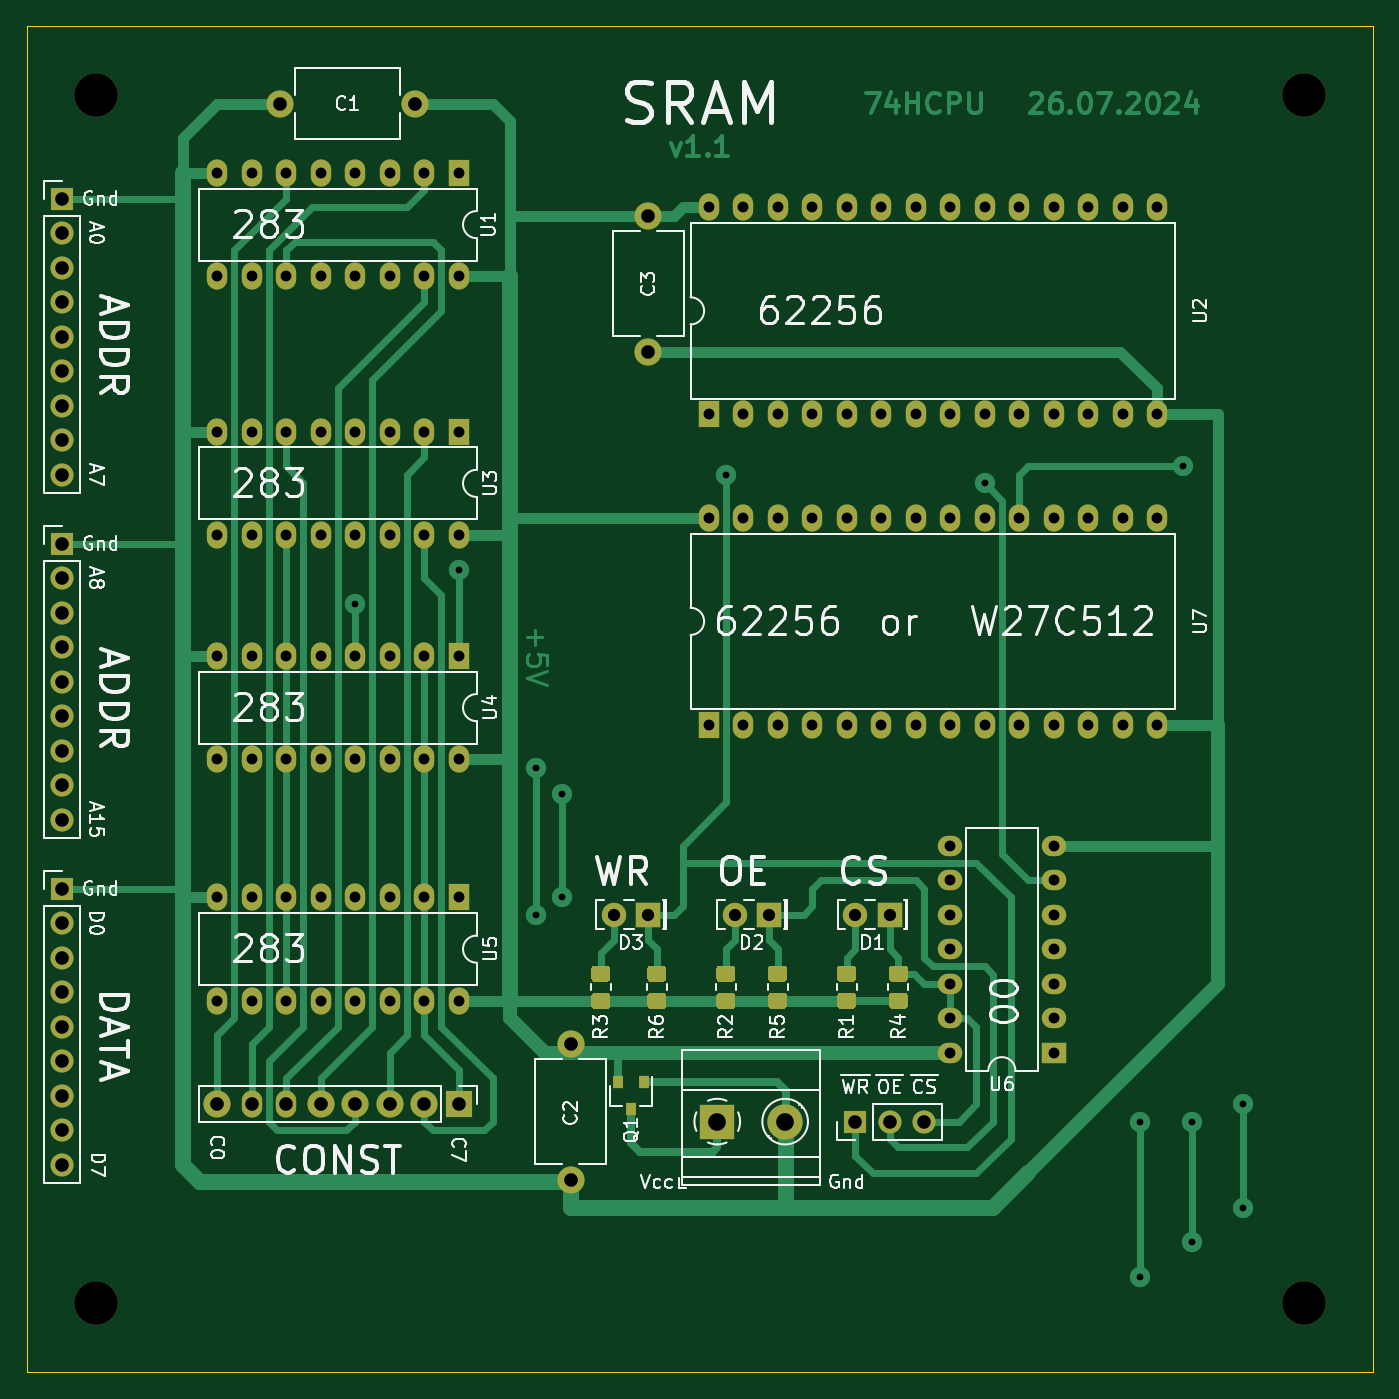
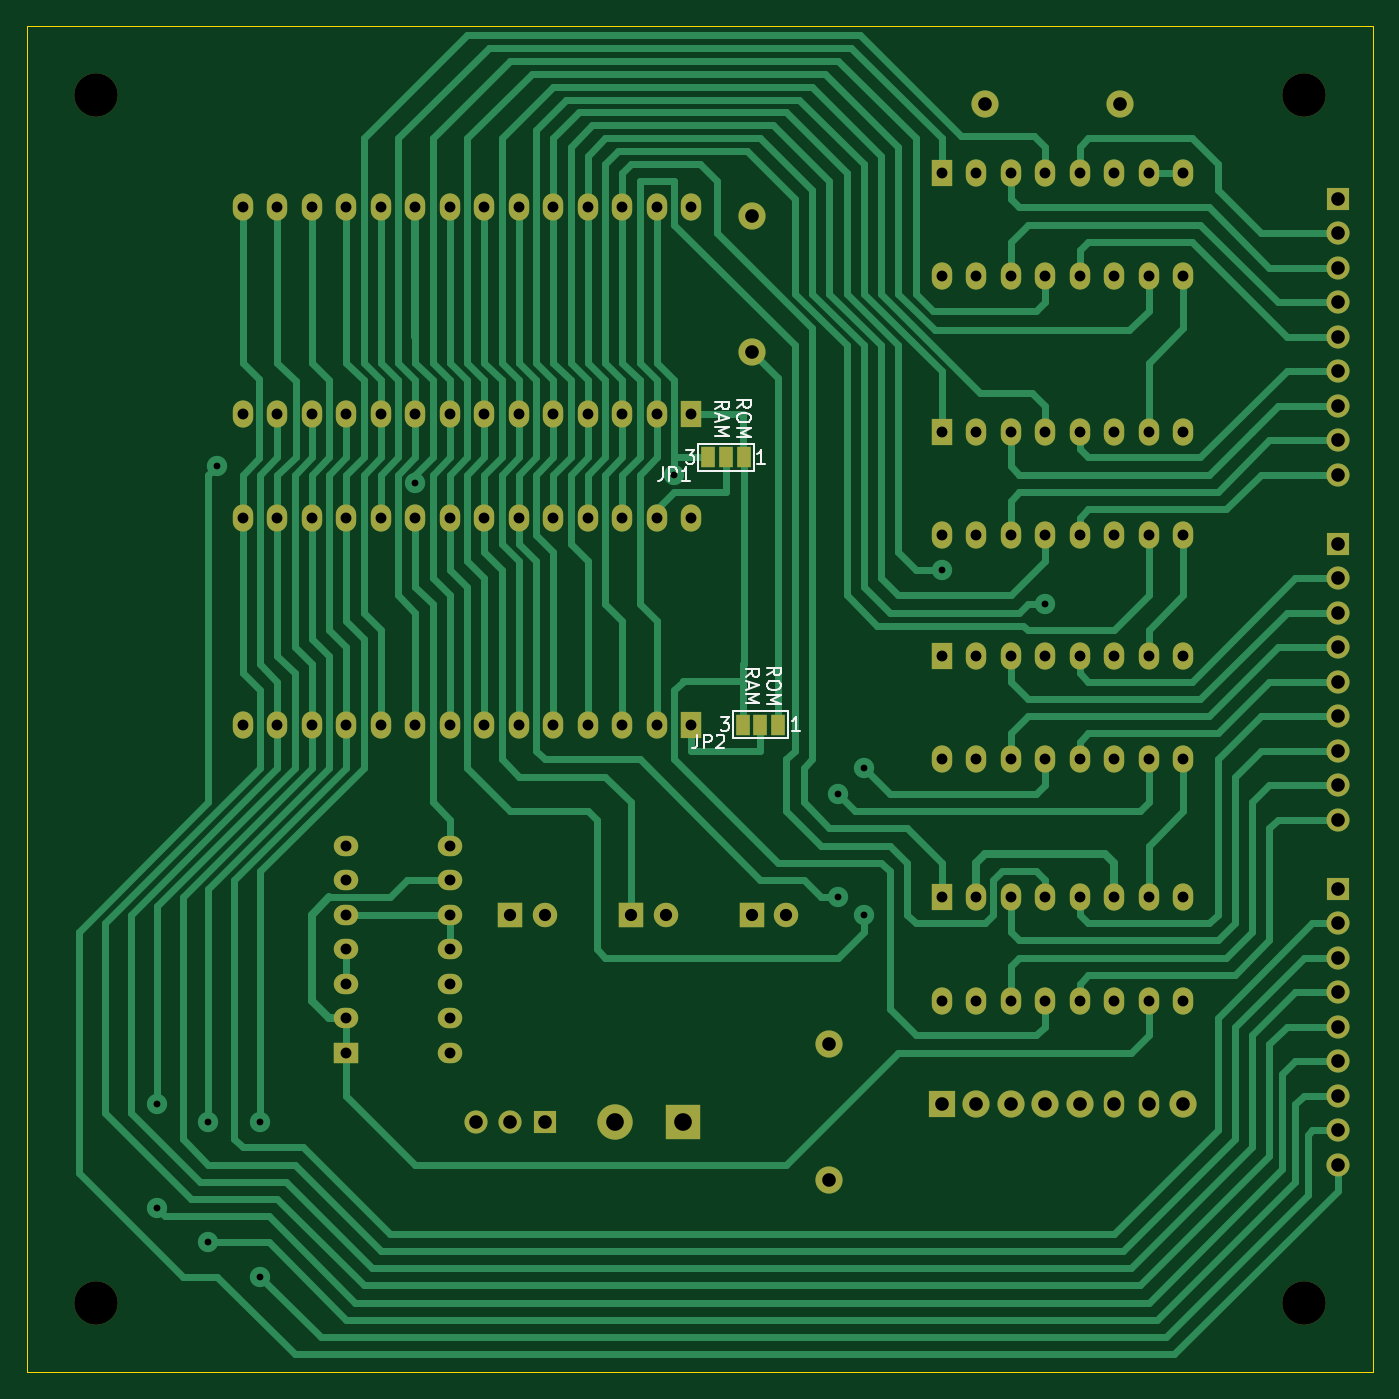
Circuit board: 8 layer files. Board 99.1 x 99.1 mm.
- bottom_copper: RAM-B_Cu.gbr (33987 bytes)
- bottom_mask: RAM-B_Mask.gbr (5733 bytes)
- bottom_silk: RAM-B_SilkS.gbr (5976 bytes)
- outline: RAM-Edge_Cuts.gbr (666 bytes)
- top_copper: RAM-F_Cu.gbr (39199 bytes)
- top_mask: RAM-F_Mask.gbr (9609 bytes)
- top_silk: RAM-F_SilkS.gbr (50668 bytes)
- drill: RAM.drl (3179 bytes)

=== bottom_copper: RAM-B_Cu.gbr (33987 bytes, source omitted) ===
=== bottom_mask: RAM-B_Mask.gbr ===
G04 #@! TF.GenerationSoftware,KiCad,Pcbnew,(5.1.8)-1*
G04 #@! TF.CreationDate,2024-07-26T23:06:46+03:00*
G04 #@! TF.ProjectId,RAM,52414d2e-6b69-4636-9164-5f7063625858,rev?*
G04 #@! TF.SameCoordinates,PXc1c960PYc1c960*
G04 #@! TF.FileFunction,Soldermask,Bot*
G04 #@! TF.FilePolarity,Negative*
%FSLAX46Y46*%
G04 Gerber Fmt 4.6, Leading zero omitted, Abs format (unit mm)*
G04 Created by KiCad (PCBNEW (5.1.8)-1) date 2024-07-26 23:06:46*
%MOMM*%
%LPD*%
G01*
G04 APERTURE LIST*
%ADD10O,1.700000X1.700000*%
%ADD11R,1.700000X1.700000*%
%ADD12C,2.600000*%
%ADD13R,2.600000X2.600000*%
%ADD14R,1.000000X1.500000*%
%ADD15C,2.000000*%
%ADD16C,1.800000*%
%ADD17R,1.800000X1.800000*%
%ADD18C,3.200000*%
%ADD19O,1.500000X2.000000*%
%ADD20R,1.500000X2.000000*%
%ADD21O,1.800000X1.500000*%
%ADD22R,1.800000X1.500000*%
%ADD23O,2.000000X2.000000*%
%ADD24R,2.000000X2.000000*%
G04 APERTURE END LIST*
D10*
X2540000Y-83820000D03*
X2540000Y-81280000D03*
X2540000Y-78740000D03*
X2540000Y-76200000D03*
X2540000Y-73660000D03*
X2540000Y-71120000D03*
X2540000Y-68580000D03*
X2540000Y-66040000D03*
D11*
X2540000Y-63500000D03*
D10*
X2540000Y-58420000D03*
X2540000Y-55880000D03*
X2540000Y-53340000D03*
X2540000Y-50800000D03*
X2540000Y-48260000D03*
X2540000Y-45720000D03*
X2540000Y-43180000D03*
X2540000Y-40640000D03*
D11*
X2540000Y-38100000D03*
D10*
X2540000Y-33020000D03*
X2540000Y-30480000D03*
X2540000Y-27940000D03*
X2540000Y-25400000D03*
X2540000Y-22860000D03*
X2540000Y-20320000D03*
X2540000Y-17780000D03*
X2540000Y-15240000D03*
D11*
X2540000Y-12700000D03*
D12*
X55800000Y-80645000D03*
D13*
X50800000Y-80645000D03*
D10*
X66040000Y-80645000D03*
X63500000Y-80645000D03*
D11*
X60960000Y-80645000D03*
D14*
X43785000Y-51435000D03*
X45085000Y-51435000D03*
X46385000Y-51435000D03*
X46325000Y-31750000D03*
X47625000Y-31750000D03*
X48925000Y-31750000D03*
D15*
X45720000Y-23970000D03*
X45720000Y-13970000D03*
X18575000Y-5715000D03*
X28575000Y-5715000D03*
D16*
X43180000Y-65405000D03*
D17*
X45720000Y-65405000D03*
D16*
X52070000Y-65405000D03*
D17*
X54610000Y-65405000D03*
D16*
X60960000Y-65405000D03*
D17*
X63500000Y-65405000D03*
D18*
X93980000Y-93980000D03*
X93980000Y-5080000D03*
X5080000Y-93980000D03*
X5080000Y-5080000D03*
D19*
X50165000Y-36195000D03*
X83185000Y-51435000D03*
X52705000Y-36195000D03*
X80645000Y-51435000D03*
X55245000Y-36195000D03*
X78105000Y-51435000D03*
X57785000Y-36195000D03*
X75565000Y-51435000D03*
X60325000Y-36195000D03*
X73025000Y-51435000D03*
X62865000Y-36195000D03*
X70485000Y-51435000D03*
X65405000Y-36195000D03*
X67945000Y-51435000D03*
X67945000Y-36195000D03*
X65405000Y-51435000D03*
X70485000Y-36195000D03*
X62865000Y-51435000D03*
X73025000Y-36195000D03*
X60325000Y-51435000D03*
X75565000Y-36195000D03*
X57785000Y-51435000D03*
X78105000Y-36195000D03*
X55245000Y-51435000D03*
X80645000Y-36195000D03*
X52705000Y-51435000D03*
X83185000Y-36195000D03*
D20*
X50165000Y-51435000D03*
D21*
X67945000Y-75565000D03*
X75565000Y-60325000D03*
X67945000Y-73025000D03*
X75565000Y-62865000D03*
X67945000Y-70485000D03*
X75565000Y-65405000D03*
X67945000Y-67945000D03*
X75565000Y-67945000D03*
X67945000Y-65405000D03*
X75565000Y-70485000D03*
X67945000Y-62865000D03*
X75565000Y-73025000D03*
X67945000Y-60325000D03*
D22*
X75565000Y-75565000D03*
D15*
X40005000Y-84930000D03*
X40005000Y-74930000D03*
D23*
X13970000Y-79375000D03*
D19*
X16510000Y-79375000D03*
X19050000Y-79375000D03*
D23*
X21590000Y-79375000D03*
X24130000Y-79375000D03*
X26670000Y-79375000D03*
X29210000Y-79375000D03*
D24*
X31750000Y-79375000D03*
D20*
X31750000Y-10795000D03*
D19*
X13970000Y-18415000D03*
X29210000Y-10795000D03*
X16510000Y-18415000D03*
X26670000Y-10795000D03*
X19050000Y-18415000D03*
X24130000Y-10795000D03*
X21590000Y-18415000D03*
X21590000Y-10795000D03*
X24130000Y-18415000D03*
X19050000Y-10795000D03*
X26670000Y-18415000D03*
X16510000Y-10795000D03*
X29210000Y-18415000D03*
X13970000Y-10795000D03*
X31750000Y-18415000D03*
D20*
X50165000Y-28575000D03*
D19*
X83185000Y-13335000D03*
X52705000Y-28575000D03*
X80645000Y-13335000D03*
X55245000Y-28575000D03*
X78105000Y-13335000D03*
X57785000Y-28575000D03*
X75565000Y-13335000D03*
X60325000Y-28575000D03*
X73025000Y-13335000D03*
X62865000Y-28575000D03*
X70485000Y-13335000D03*
X65405000Y-28575000D03*
X67945000Y-13335000D03*
X67945000Y-28575000D03*
X65405000Y-13335000D03*
X70485000Y-28575000D03*
X62865000Y-13335000D03*
X73025000Y-28575000D03*
X60325000Y-13335000D03*
X75565000Y-28575000D03*
X57785000Y-13335000D03*
X78105000Y-28575000D03*
X55245000Y-13335000D03*
X80645000Y-28575000D03*
X52705000Y-13335000D03*
X83185000Y-28575000D03*
X50165000Y-13335000D03*
X31750000Y-37465000D03*
X13970000Y-29845000D03*
X29210000Y-37465000D03*
X16510000Y-29845000D03*
X26670000Y-37465000D03*
X19050000Y-29845000D03*
X24130000Y-37465000D03*
X21590000Y-29845000D03*
X21590000Y-37465000D03*
X24130000Y-29845000D03*
X19050000Y-37465000D03*
X26670000Y-29845000D03*
X16510000Y-37465000D03*
X29210000Y-29845000D03*
X13970000Y-37465000D03*
D20*
X31750000Y-29845000D03*
X31750000Y-46355000D03*
D19*
X13970000Y-53975000D03*
X29210000Y-46355000D03*
X16510000Y-53975000D03*
X26670000Y-46355000D03*
X19050000Y-53975000D03*
X24130000Y-46355000D03*
X21590000Y-53975000D03*
X21590000Y-46355000D03*
X24130000Y-53975000D03*
X19050000Y-46355000D03*
X26670000Y-53975000D03*
X16510000Y-46355000D03*
X29210000Y-53975000D03*
X13970000Y-46355000D03*
X31750000Y-53975000D03*
X31750000Y-71755000D03*
X13970000Y-64135000D03*
X29210000Y-71755000D03*
X16510000Y-64135000D03*
X26670000Y-71755000D03*
X19050000Y-64135000D03*
X24130000Y-71755000D03*
X21590000Y-64135000D03*
X21590000Y-71755000D03*
X24130000Y-64135000D03*
X19050000Y-71755000D03*
X26670000Y-64135000D03*
X16510000Y-71755000D03*
X29210000Y-64135000D03*
X13970000Y-71755000D03*
D20*
X31750000Y-64135000D03*
M02*

=== bottom_silk: RAM-B_SilkS.gbr (5976 bytes, source omitted) ===
=== outline: RAM-Edge_Cuts.gbr ===
G04 #@! TF.GenerationSoftware,KiCad,Pcbnew,(5.1.8)-1*
G04 #@! TF.CreationDate,2024-07-26T23:06:46+03:00*
G04 #@! TF.ProjectId,RAM,52414d2e-6b69-4636-9164-5f7063625858,rev?*
G04 #@! TF.SameCoordinates,PXc1c960PYc1c960*
G04 #@! TF.FileFunction,Profile,NP*
%FSLAX46Y46*%
G04 Gerber Fmt 4.6, Leading zero omitted, Abs format (unit mm)*
G04 Created by KiCad (PCBNEW (5.1.8)-1) date 2024-07-26 23:06:46*
%MOMM*%
%LPD*%
G01*
G04 APERTURE LIST*
G04 #@! TA.AperFunction,Profile*
%ADD10C,0.050000*%
G04 #@! TD*
G04 APERTURE END LIST*
D10*
X0Y0D02*
X0Y-99060000D01*
X99060000Y0D02*
X0Y0D01*
X99060000Y-99060000D02*
X99060000Y0D01*
X0Y-99060000D02*
X99060000Y-99060000D01*
M02*

=== top_copper: RAM-F_Cu.gbr (39199 bytes, source omitted) ===
=== top_mask: RAM-F_Mask.gbr (9609 bytes, source omitted) ===
=== top_silk: RAM-F_SilkS.gbr (50668 bytes, source omitted) ===
=== drill: RAM.drl ===
M48
METRIC
T1C0.500
T2C0.800
T3C0.900
T4C1.000
T5C1.300
T6C3.200
%
G90
G05
T1
X24.13Y-42.545
X31.75Y-40.005
X37.465Y-54.61
X37.465Y-65.405
X39.37Y-56.515
X39.37Y-64.135
X51.435Y-33.02
X70.485Y-33.655
X81.915Y-80.645
X81.915Y-92.075
X85.09Y-32.385
X85.725Y-80.645
X85.725Y-89.535
X89.535Y-79.375
X89.535Y-86.995
T2
X13.97Y-29.845
X13.97Y-37.465
X16.51Y-29.845
X16.51Y-37.465
X19.05Y-29.845
X19.05Y-37.465
X21.59Y-29.845
X21.59Y-37.465
X24.13Y-29.845
X24.13Y-37.465
X26.67Y-29.845
X26.67Y-37.465
X29.21Y-29.845
X29.21Y-37.465
X31.75Y-29.845
X31.75Y-37.465
X50.165Y-36.195
X50.165Y-51.435
X52.705Y-36.195
X52.705Y-51.435
X55.245Y-36.195
X55.245Y-51.435
X57.785Y-36.195
X57.785Y-51.435
X60.325Y-36.195
X60.325Y-51.435
X62.865Y-36.195
X62.865Y-51.435
X65.405Y-36.195
X65.405Y-51.435
X67.945Y-36.195
X67.945Y-51.435
X70.485Y-36.195
X70.485Y-51.435
X73.025Y-36.195
X73.025Y-51.435
X75.565Y-36.195
X75.565Y-51.435
X78.105Y-36.195
X78.105Y-51.435
X80.645Y-36.195
X80.645Y-51.435
X83.185Y-36.195
X83.185Y-51.435
X13.97Y-64.135
X13.97Y-71.755
X16.51Y-64.135
X16.51Y-71.755
X19.05Y-64.135
X19.05Y-71.755
X21.59Y-64.135
X21.59Y-71.755
X24.13Y-64.135
X24.13Y-71.755
X26.67Y-64.135
X26.67Y-71.755
X29.21Y-64.135
X29.21Y-71.755
X31.75Y-64.135
X31.75Y-71.755
X50.165Y-13.335
X50.165Y-28.575
X52.705Y-13.335
X52.705Y-28.575
X55.245Y-13.335
X55.245Y-28.575
X57.785Y-13.335
X57.785Y-28.575
X60.325Y-13.335
X60.325Y-28.575
X62.865Y-13.335
X62.865Y-28.575
X65.405Y-13.335
X65.405Y-28.575
X67.945Y-13.335
X67.945Y-28.575
X70.485Y-13.335
X70.485Y-28.575
X73.025Y-13.335
X73.025Y-28.575
X75.565Y-13.335
X75.565Y-28.575
X78.105Y-13.335
X78.105Y-28.575
X80.645Y-13.335
X80.645Y-28.575
X83.185Y-13.335
X83.185Y-28.575
X13.97Y-46.355
X13.97Y-53.975
X16.51Y-46.355
X16.51Y-53.975
X19.05Y-46.355
X19.05Y-53.975
X21.59Y-46.355
X21.59Y-53.975
X24.13Y-46.355
X24.13Y-53.975
X26.67Y-46.355
X26.67Y-53.975
X29.21Y-46.355
X29.21Y-53.975
X31.75Y-46.355
X31.75Y-53.975
X13.97Y-10.795
X13.97Y-18.415
X16.51Y-10.795
X16.51Y-18.415
X19.05Y-10.795
X19.05Y-18.415
X21.59Y-10.795
X21.59Y-18.415
X24.13Y-10.795
X24.13Y-18.415
X26.67Y-10.795
X26.67Y-18.415
X29.21Y-10.795
X29.21Y-18.415
X31.75Y-10.795
X31.75Y-18.415
X67.945Y-60.325
X67.945Y-62.865
X67.945Y-65.405
X67.945Y-67.945
X67.945Y-70.485
X67.945Y-73.025
X67.945Y-75.565
X75.565Y-60.325
X75.565Y-62.865
X75.565Y-65.405
X75.565Y-67.945
X75.565Y-70.485
X75.565Y-73.025
X75.565Y-75.565
T3
X43.18Y-65.405
X45.72Y-65.405
X60.96Y-65.405
X63.5Y-65.405
X52.07Y-65.405
X54.61Y-65.405
T4
X60.96Y-80.645
X63.5Y-80.645
X66.04Y-80.645
X2.54Y-12.7
X2.54Y-15.24
X2.54Y-17.78
X2.54Y-20.32
X2.54Y-22.86
X2.54Y-25.4
X2.54Y-27.94
X2.54Y-30.48
X2.54Y-33.02
X18.575Y-5.715
X28.575Y-5.715
X45.72Y-13.97
X45.72Y-23.97
X2.54Y-63.5
X2.54Y-66.04
X2.54Y-68.58
X2.54Y-71.12
X2.54Y-73.66
X2.54Y-76.2
X2.54Y-78.74
X2.54Y-81.28
X2.54Y-83.82
X2.54Y-38.1
X2.54Y-40.64
X2.54Y-43.18
X2.54Y-45.72
X2.54Y-48.26
X2.54Y-50.8
X2.54Y-53.34
X2.54Y-55.88
X2.54Y-58.42
X13.97Y-79.375
X16.51Y-79.375
X19.05Y-79.375
X21.59Y-79.375
X24.13Y-79.375
X26.67Y-79.375
X29.21Y-79.375
X31.75Y-79.375
X40.005Y-74.93
X40.005Y-84.93
T5
X50.8Y-80.645
X55.8Y-80.645
T6
X5.08Y-93.98
X93.98Y-5.08
X93.98Y-93.98
X5.08Y-5.08
T0
M30
